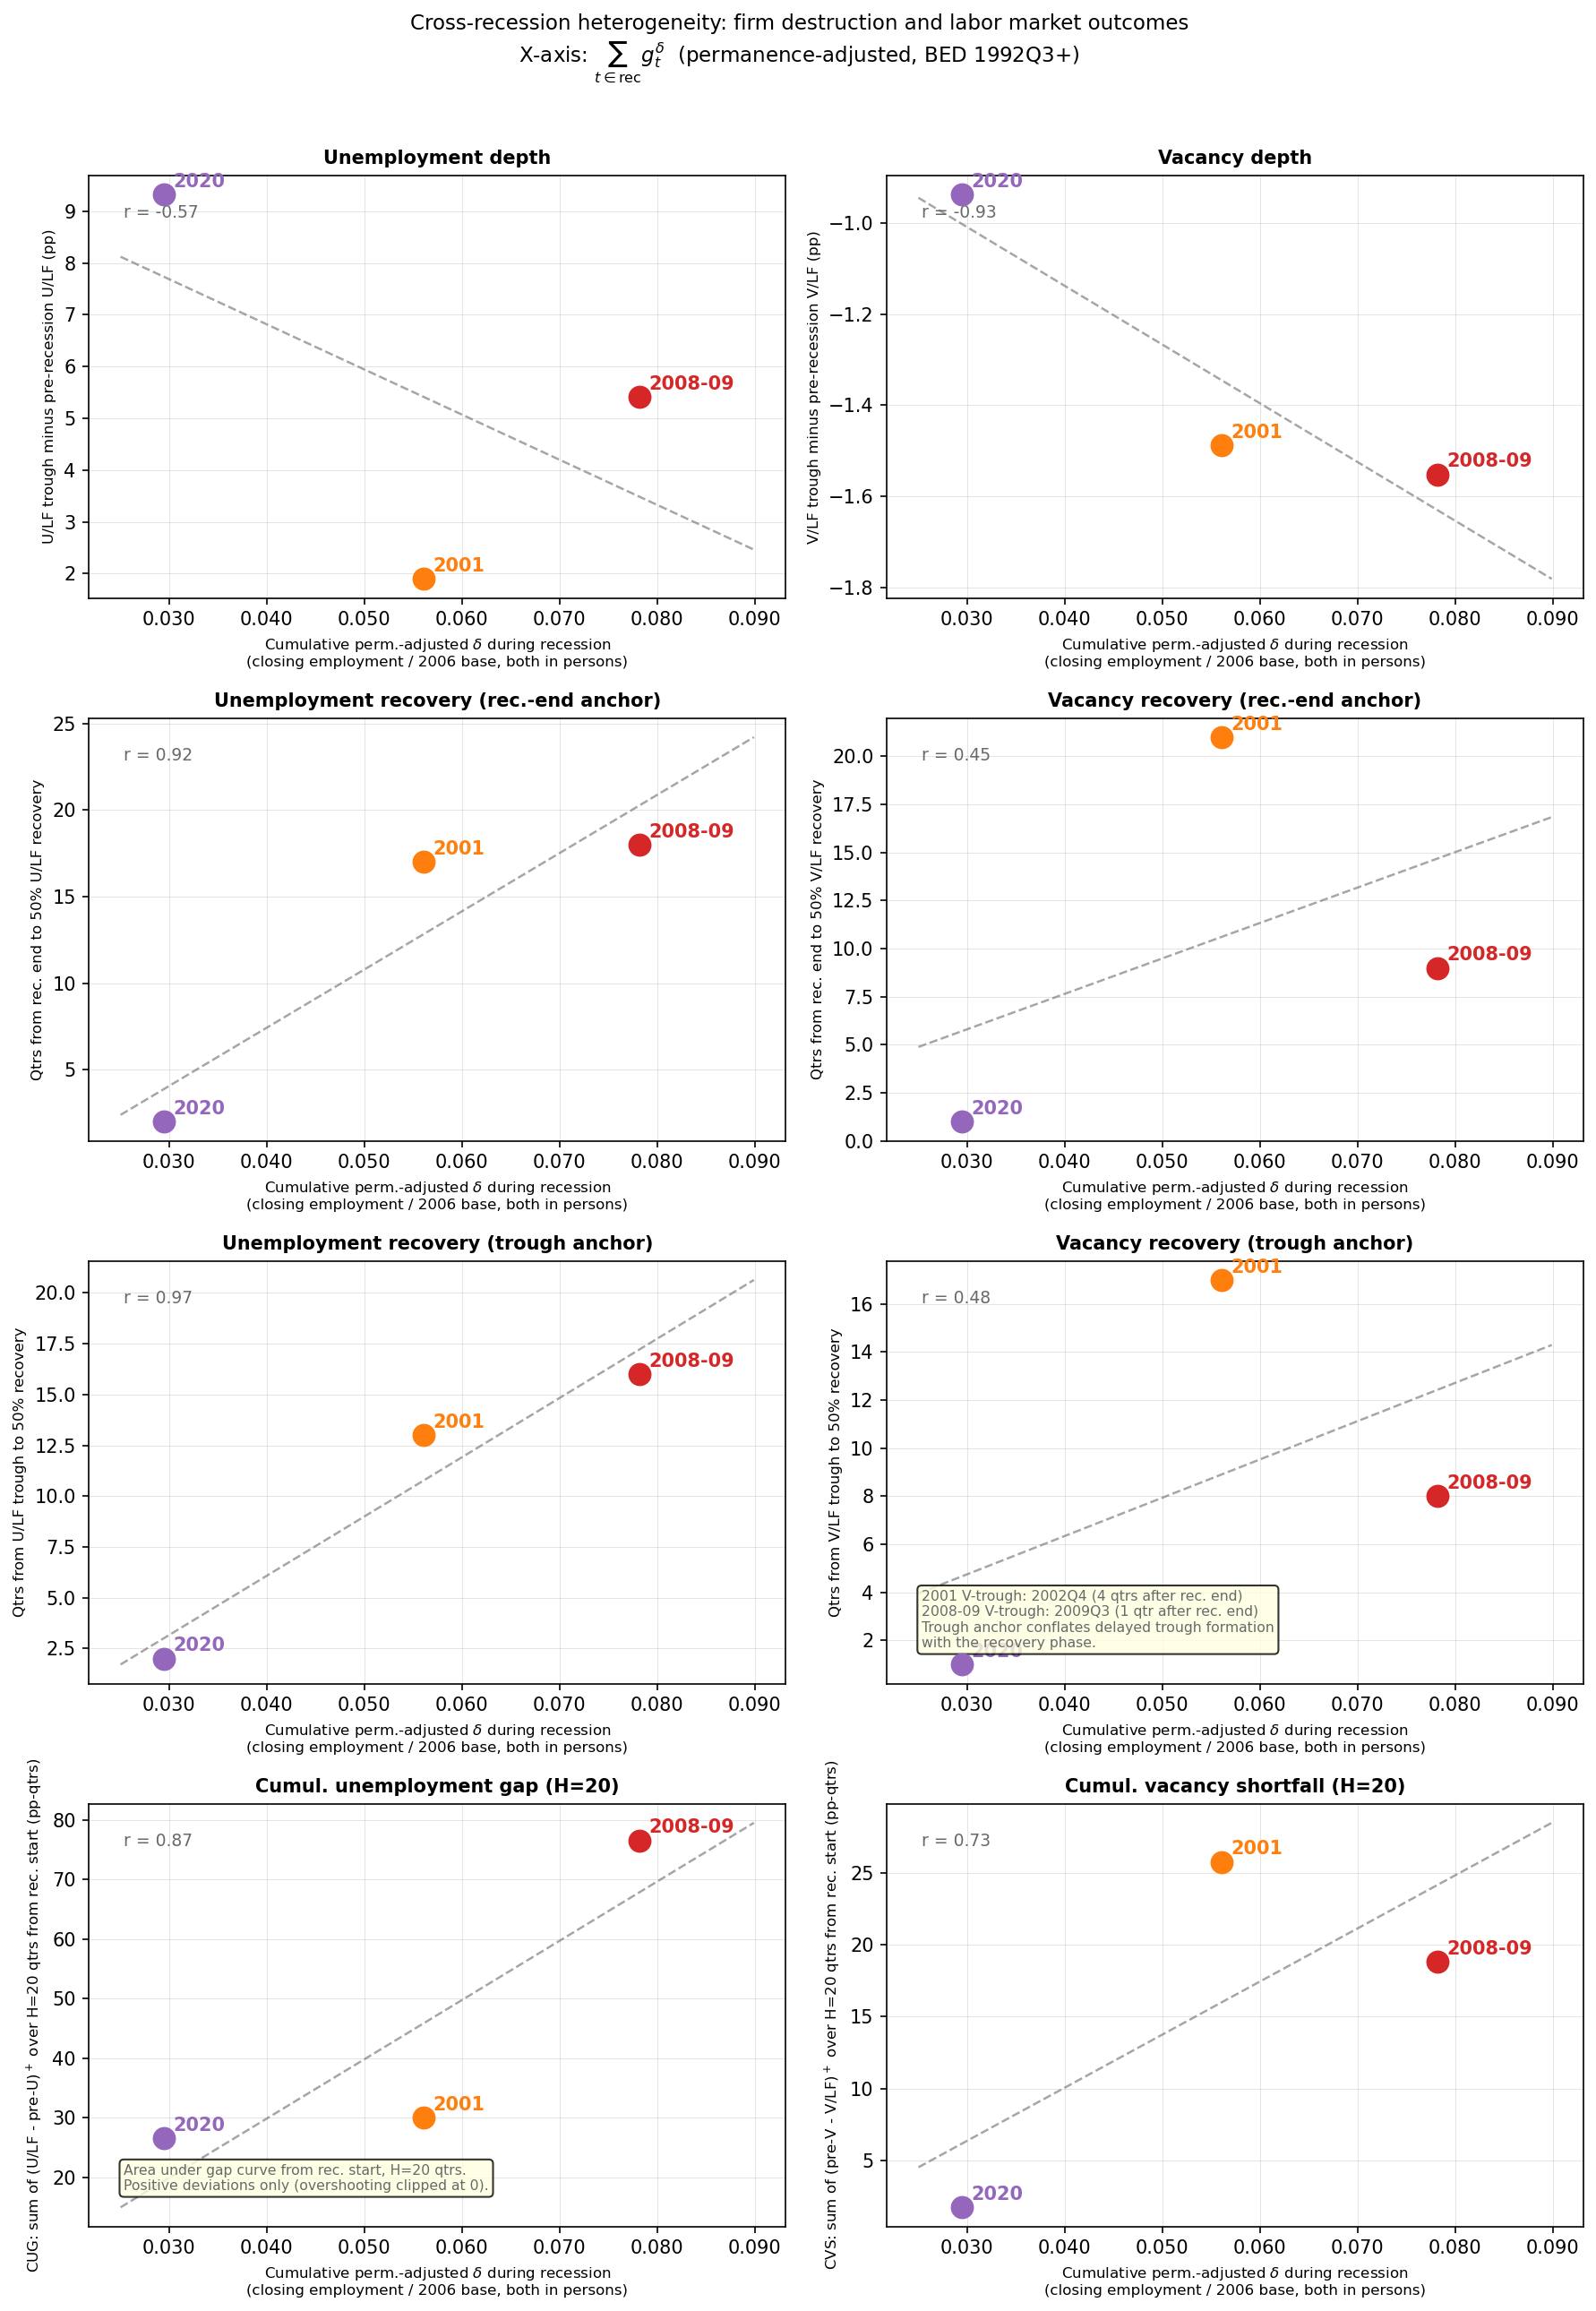

Values plotted in this chart, from the file beside it:
recession, cum_delta, pre_u, pre_v, u_peak, u_trough_ql, u_pp_trough, u_recovery_end_qtrs, u_recovery_trough_qtrs, cug, v_trough, v_trough_ql, v_pp_trough, v_recovery_end_qtrs, v_recovery_trough_qtrs, cvs
2001, 0.05612, 3.967, 3.812, 5.867, 2002Q4, 1.9, 17.0, 13.0, 30, 2.325, 2002Q4, -1.488, 21.0, 17.0, 25.75
2008-09, 0.07818, 4.525, 3.071, 9.933, 2009Q4, 5.408, 18.0, 16.0, 76.58, 1.519, 2009Q3, -1.552, 9.0, 8.0, 18.81
2020, 0.02946, 3.675, 4.362, 13.0, 2020Q2, 9.325, 2.0, 2.0, 26.57, 3.424, 2020Q2, -0.9374, 1.0, 1.0, 1.735
